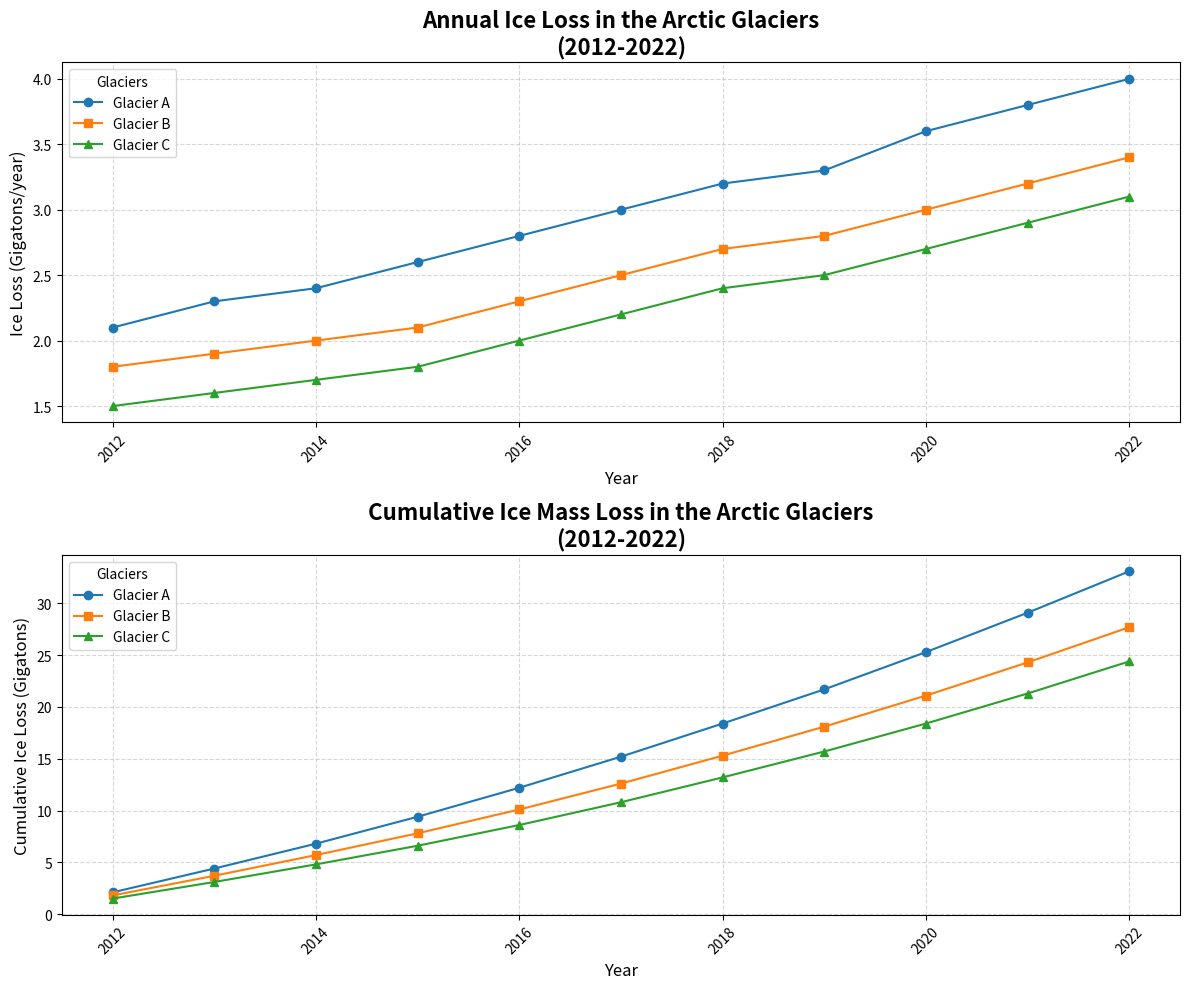

Generate this figure with matplotlib:
import matplotlib.pyplot as plt
import numpy as np

# Backstory:
# In 2023, a team of researchers are monitoring the melting rates of glaciers in the Arctic region.
# The researchers are particularly interested in three significant glaciers: Glaciers A, B, and C.
# Data has been collected over 10 years (2012-2022) to analyze melting trends and predict future changes.

# Define the years
years = np.arange(2012, 2023)

# Data for the three glaciers in gigatons of ice lost per year
glacier_a = np.array([2.1, 2.3, 2.4, 2.6, 2.8, 3.0, 3.2, 3.3, 3.6, 3.8, 4.0])
glacier_b = np.array([1.8, 1.9, 2.0, 2.1, 2.3, 2.5, 2.7, 2.8, 3.0, 3.2, 3.4])
glacier_c = np.array([1.5, 1.6, 1.7, 1.8, 2.0, 2.2, 2.4, 2.5, 2.7, 2.9, 3.1])

# Calculate the cumulative ice loss for each glacier
cumulative_a = np.cumsum(glacier_a)
cumulative_b = np.cumsum(glacier_b)
cumulative_c = np.cumsum(glacier_c)

# Set up the plot
fig, axs = plt.subplots(2, 1, figsize=(12, 10))

# Plot the annual ice loss
axs[0].plot(years, glacier_a, marker='o', label='Glacier A', color='#1f77b4')
axs[0].plot(years, glacier_b, marker='s', label='Glacier B', color='#ff7f0e')
axs[0].plot(years, glacier_c, marker='^', label='Glacier C', color='#2ca02c')
axs[0].set_title("Annual Ice Loss in the Arctic Glaciers\n(2012-2022)", fontsize=16, fontweight='bold')
axs[0].set_xlabel("Year", fontsize=12)
axs[0].set_ylabel("Ice Loss (Gigatons/year)", fontsize=12)
axs[0].legend(title='Glaciers', fontsize=10)
axs[0].grid(True, linestyle='--', alpha=0.5)
axs[0].tick_params(axis='x', rotation=45)

# Plot the cumulative ice loss
axs[1].plot(years, cumulative_a, marker='o', label='Glacier A', color='#1f77b4')
axs[1].plot(years, cumulative_b, marker='s', label='Glacier B', color='#ff7f0e')
axs[1].plot(years, cumulative_c, marker='^', label='Glacier C', color='#2ca02c')
axs[1].set_title("Cumulative Ice Mass Loss in the Arctic Glaciers\n(2012-2022)", fontsize=16, fontweight='bold')
axs[1].set_xlabel("Year", fontsize=12)
axs[1].set_ylabel("Cumulative Ice Loss (Gigatons)", fontsize=12)
axs[1].legend(title='Glaciers', fontsize=10)
axs[1].grid(True, linestyle='--', alpha=0.5)
axs[1].tick_params(axis='x', rotation=45)

# Automatically adjust layout
plt.tight_layout()

# Display the plots
plt.show()
